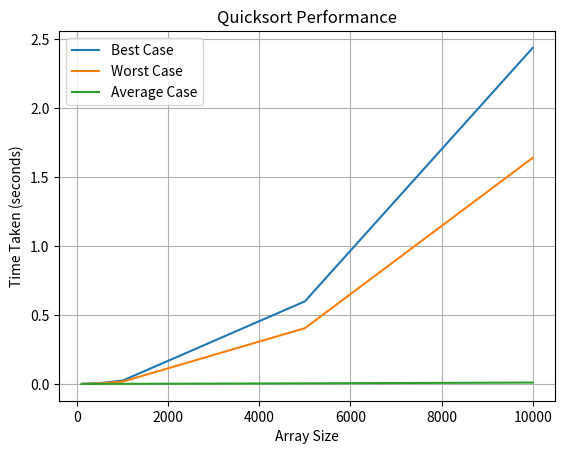

Python code for this plot:
import random
import time
import matplotlib.pyplot as plt

def partition(arr, low, high):
    """
    This function takes the last element as pivot, places
    the pivot element at its correct position in the sorted
    array, and places all smaller (smaller than pivot)
    to the left of the pivot and all greater elements to
    the right of the pivot.
    """
    pivot = arr[high]
    i = low - 1
    for j in range(low, high):
        if arr[j] <= pivot:
            i += 1
            arr[i], arr[j] = arr[j], arr[i]
    arr[i + 1], arr[high] = arr[high], arr[i + 1]
    return i + 1

def quicksort(arr, low, high):
    """
    The main function that implements QuickSort
    arr: List to be sorted
    low: Starting index
    high: Ending index
    """
    if low < high:
        # Partitioning index, arr[p] is now at right place
        pi = partition(arr, low, high)
        # Separately sort elements before partition and after partition
        quicksort(arr, low, pi - 1)
        quicksort(arr, pi + 1, high)

def generate_random_array(size):
    """
    Generates a random array of given size.
    """
    return [random.randint(1, 1000) for _ in range(size)]

def generate_sorted_array(size):
    """
    Generates a sorted array of given size.
    """
    return [i for i in range(1, size + 1)]

def generate_reversed_array(size):
    """
    Generates a reversed sorted array of given size.
    """
    return [i for i in range(size, 0, -1)]

# Benchmarking sizes
sizes = [100, 500, 1000, 5000, 10000]

import sys
sys.setrecursionlimit(150000)

# Benchmarking best case
best_case_times = []
for size in sizes:
    data = generate_sorted_array(size)
    start_time = time.time()
    quicksort(data,0,len(data)-1)
    end_time = time.time()
    best_case_times.append(end_time-start_time)

# Benchmarking worst case
worst_case_times = []
for size in sizes:
    data = generate_reversed_array(size)
    start_time = time.time()
    quicksort(data, 0, len(data) - 1)
    end_time = time.time()
    worst_case_times.append(end_time-start_time)

# Benchmarking average case
average_case_times = []
for size in sizes:
    data = generate_random_array(size)
    start_time = time.time()
    quicksort(data, 0, len(data) - 1)
    end_time = time.time()
    average_case_times.append(end_time-start_time)

print("Average time take = {} ".format(average_case_times))

# Plotting the results
plt.plot(sizes, best_case_times, label='Best Case')
plt.plot(sizes, worst_case_times, label='Worst Case')
plt.plot(sizes, average_case_times, label='Average Case')
plt.xlabel('Array Size')
plt.ylabel('Time Taken (seconds)')
plt.title('Quicksort Performance')
plt.legend()
plt.grid(True)
plt.savefig("result.png")
plt.show()
